Run: headless pygame with SDL's dummy video driver; simulated clock (each Clock.tick advances the game by its frame time, no real sleeping); random seed 0; keys injected as events and as key.get_pressed() state; mouse plan: one left click at the window centre at the start of phase 2, then a move to the lower-right quarter at the start of phase 3.
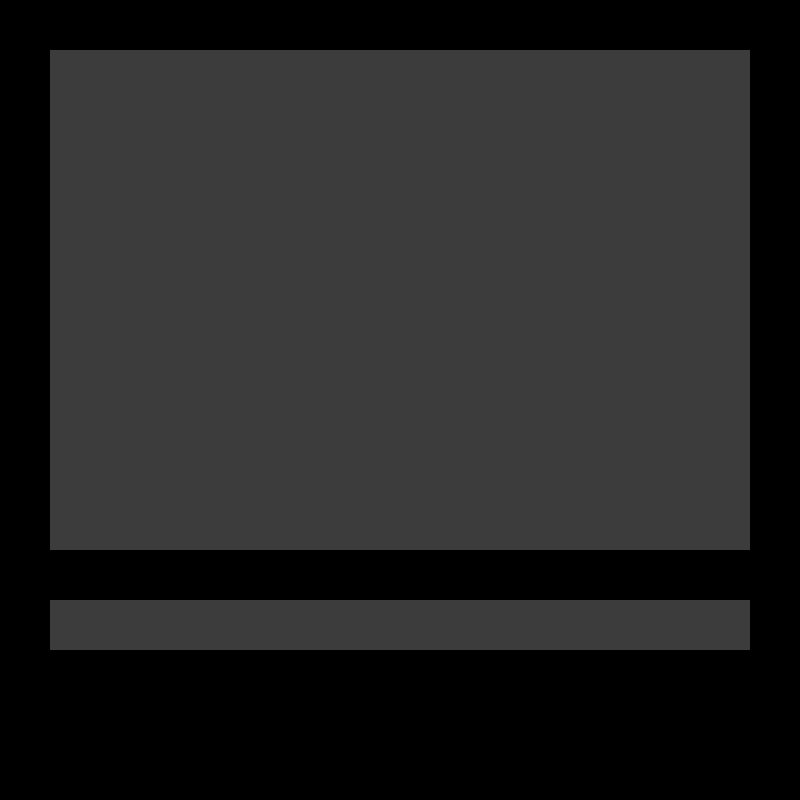
Frame 1 of 4 · flips 1–60 · no input
Frame 2 of 4 · flips 61–180 · clicked the window centre · tapped SPACE, RETURN · held RIGHT (→), D · screen unchanged from frame 1, image omitted
Frame 3 of 4 · flips 181–300 · moved the mouse to the lower-right quarter · held DOWN (↓), S · screen unchanged from frame 2, image omitted
Frame 4 of 4 · flips 301–420 · held LEFT (←), A, UP (↑), W · screen unchanged from frame 3, image omitted

The pygame program that drew these frames:

import pygame

pygame.init()

#############
# CONSTANTS #
#############

SCREEN_WIDTH = 800
SCREEN_HEIGHT = 800

C_BLACK = pygame.Color(0, 0, 0)
C_TEXT = pygame.Color(255, 255, 255)
C_COMMAND = pygame.Color(0, 255, 0)
C_ITEM = pygame.Color(255, 255, 255)
C_WEAPON = pygame.Color(255, 0, 0)
C_CONSUMABLE = pygame.Color(0, 255, 255)
C_DEBUG = pygame.Color(255, 255, 0)
C_FIELD = pygame.Color(60, 60, 60)

F_REGULAR = pygame.font.SysFont("Courier", 16)
F_BOLD = pygame.font.SysFont("Courier", 16, bold = True)
F_ITALIC = pygame.font.SysFont("Courier", 16, italic = True)
F_BOLD_ITALIC = pygame.font.SysFont("Courier", 16, bold = True, italic = True)

#################
# KEYWORD LISTS #
#################

item_keywords = [
    "item"
]

consumable_keywords = [
    "consumable"
]

weapon_keywords = [
    "weapon"
]
    
####################
# TERMINAL CLASSES #
####################

class FeedbackLine():
    def __init__(self, text: str):
        self.text = text
        self.words = self.text.split()

        self.line = []
        self.parse_words()

    def parse_words(self):
        for word in self.words:
            if word in item_keywords:
                p_word = F_BOLD.render(word, True, C_ITEM)
            elif word in consumable_keywords:
                p_word = F_BOLD.render(word, True, C_CONSUMABLE)
            elif word in weapon_keywords:
                p_word = F_BOLD.render(word, True, C_WEAPON)
            else:
                p_word = F_REGULAR.render(word, True, C_TEXT)

            self.line.append(p_word)

class FeedbackPrompt():
    def __init__(self, x: int, y: int, width: int, height: int):
        self.pos = pygame.math.Vector2(x, y)
        self.size = pygame.math.Vector2(width, height)

        self.feedback_lines = []

    def reset_prompt(self):
        self.feedback_lines = []

    def draw_feedback(self):
        horizontal_offset = 10 + self.pos.x
        vertical_offset = 10 + self.pos.y
        
        pygame.draw.rect(game.screen, C_FIELD, (self.pos.x, self.pos.y, self.size.x, self.size.y))

        for line in self.feedback_lines:
            horizontal_offset = 10 + self.pos.x

            for word in line.line:
                game.screen.blit(word, (horizontal_offset, vertical_offset))
                horizontal_offset += word.get_width() + 10

            vertical_offset += 30

class CommandPrompt():
    def __init__(self, x: int, y: int, width: int, height: int):
        self.pos = pygame.math.Vector2(x, y)
        self.size = pygame.math.Vector2(width, height)

        self.active = False

        self.text = ""
        self.commands = self.text.split()
        self.rendered_commands = []

    def check_active(self):
        mouse_x, mouse_y = pygame.mouse.get_pos()

        if self.pos.x < mouse_x < self.pos.x + self.size.x:
            if self.pos.y < mouse_y < self.pos.y + self.size.y:
                if pygame.mouse.get_pressed()[0]:
                    self.active = True
            else:
                if pygame.mouse.get_pressed()[0]:
                    self.active = False
        else:
            if pygame.mouse.get_pressed()[0]:
                self.active = False

    def process_command(self):
        if len(self.commands) > 1:
            if self.commands[0] in game.commands_list:
                game.commands_list[self.commands[0]][2](self.commands[1])
            else:
                line = FeedbackLine("invalid command")
                game.feedback_prompt.feedback_lines.append(line)
        else:
            if self.commands[0] in game.commands_list:
                game.commands_list[self.commands[0]][2]()
            else:
                line = FeedbackLine("invalid command")
                game.feedback_prompt.feedback_lines.append(line)

        self.text = ""

    def render_commands(self):
        self.rendered_commands = []

        for command in self.commands:
            if command in game.commands_list:
                rendered_command = F_BOLD.render(command, True, C_COMMAND)
            else:
                rendered_command = F_REGULAR.render(command, True, C_TEXT)

            self.rendered_commands.append(rendered_command)

    def draw_commands(self):
        offset = 10 + self.pos.x

        pygame.draw.rect(game.screen, C_FIELD, (self.pos.x, self.pos.y, self.size.x, self.size.y))

        if self.active:
            pygame.draw.rect(game.screen, C_TEXT, (self.pos.x, self.pos.y, self.size.x, self.size.y), 1)

        for command in self.rendered_commands:
            game.screen.blit(command, (offset, 10 + self.pos.y))
            offset += command.get_width() + 10

    def update_commands(self):
        self.check_active()

        if self.active:
            self.commands = self.text.split()
            self.render_commands()

################
# ITEM CLASSES #
################

class Item():
    def __init__(self, name: str, description: str):
        self.name = name
        self.description = description

class Consumable(Item):
    def __init__(self, name: str, description: str):
        super().__init__(name, description)

class Weapon(Item):
    def __init__(self, name: str, description: str, w_type: str, damage: int, durability: int):
        super().__init__(name, description)
        
        self.type = w_type
        self.damage = damage
        self.durability = durability
    
################
# PLAYER CLASS #
################

class Player():
    def __init__(self):
        self.inventory = []
        self.health = 10

    def add_to_inventory(self, item: Item):
        self.inventory.append(item)

###################
# MAIN GAME CLASS #
###################

class Game():
    def __init__(self):
        self.screen = pygame.display.set_mode([SCREEN_WIDTH, SCREEN_HEIGHT])
        pygame.display.set_caption("Project Yarchus")

        self.running = True
        self.clock = pygame.time.Clock()
        self.delta_time = 0
        self.events = pygame.event.get()

        self.commands_list = {
            "test": ["no args", "testing the feedback prompt", self.command_test],
            "clear": ["no args", "clears the feedback prompt", self.command_clear]
        }

        self.feedback_prompt = FeedbackPrompt(50, 50, 700, 500)
        self.command_prompt = CommandPrompt(50, 600, 700, 50)

    def start(self):
        while self.running:
            self.event_loop()
            self.draw()
            self.update()

    def event_loop(self):
        self.events = pygame.event.get()

        for event in self.events:
            if event.type == pygame.QUIT:
                self.running = False
            
            if event.type == pygame.KEYDOWN:
                if self.command_prompt.active:
                    if event.key == pygame.K_BACKSPACE:
                        self.command_prompt.text = self.command_prompt.text[:-1]
                    elif event.key == pygame.K_RETURN:
                        self.command_prompt.process_command()
                    else:
                        self.command_prompt.text += event.unicode

    def command_test(self):
        line = FeedbackLine("This will test item consumable and weapon highlighting")
        self.feedback_prompt.feedback_lines.append(line)
    
    def command_clear(self):
        self.feedback_prompt.reset_prompt()

    def draw(self):
        self.screen.fill(C_BLACK)

        self.feedback_prompt.draw_feedback()
        self.command_prompt.draw_commands()

    def update(self):
        self.command_prompt.update_commands()

        pygame.display.update()
        self.delta_time = self.clock.tick(120) / 1000

if __name__ == '__main__':
    game = Game()
    game.start()
    pygame.quit()
